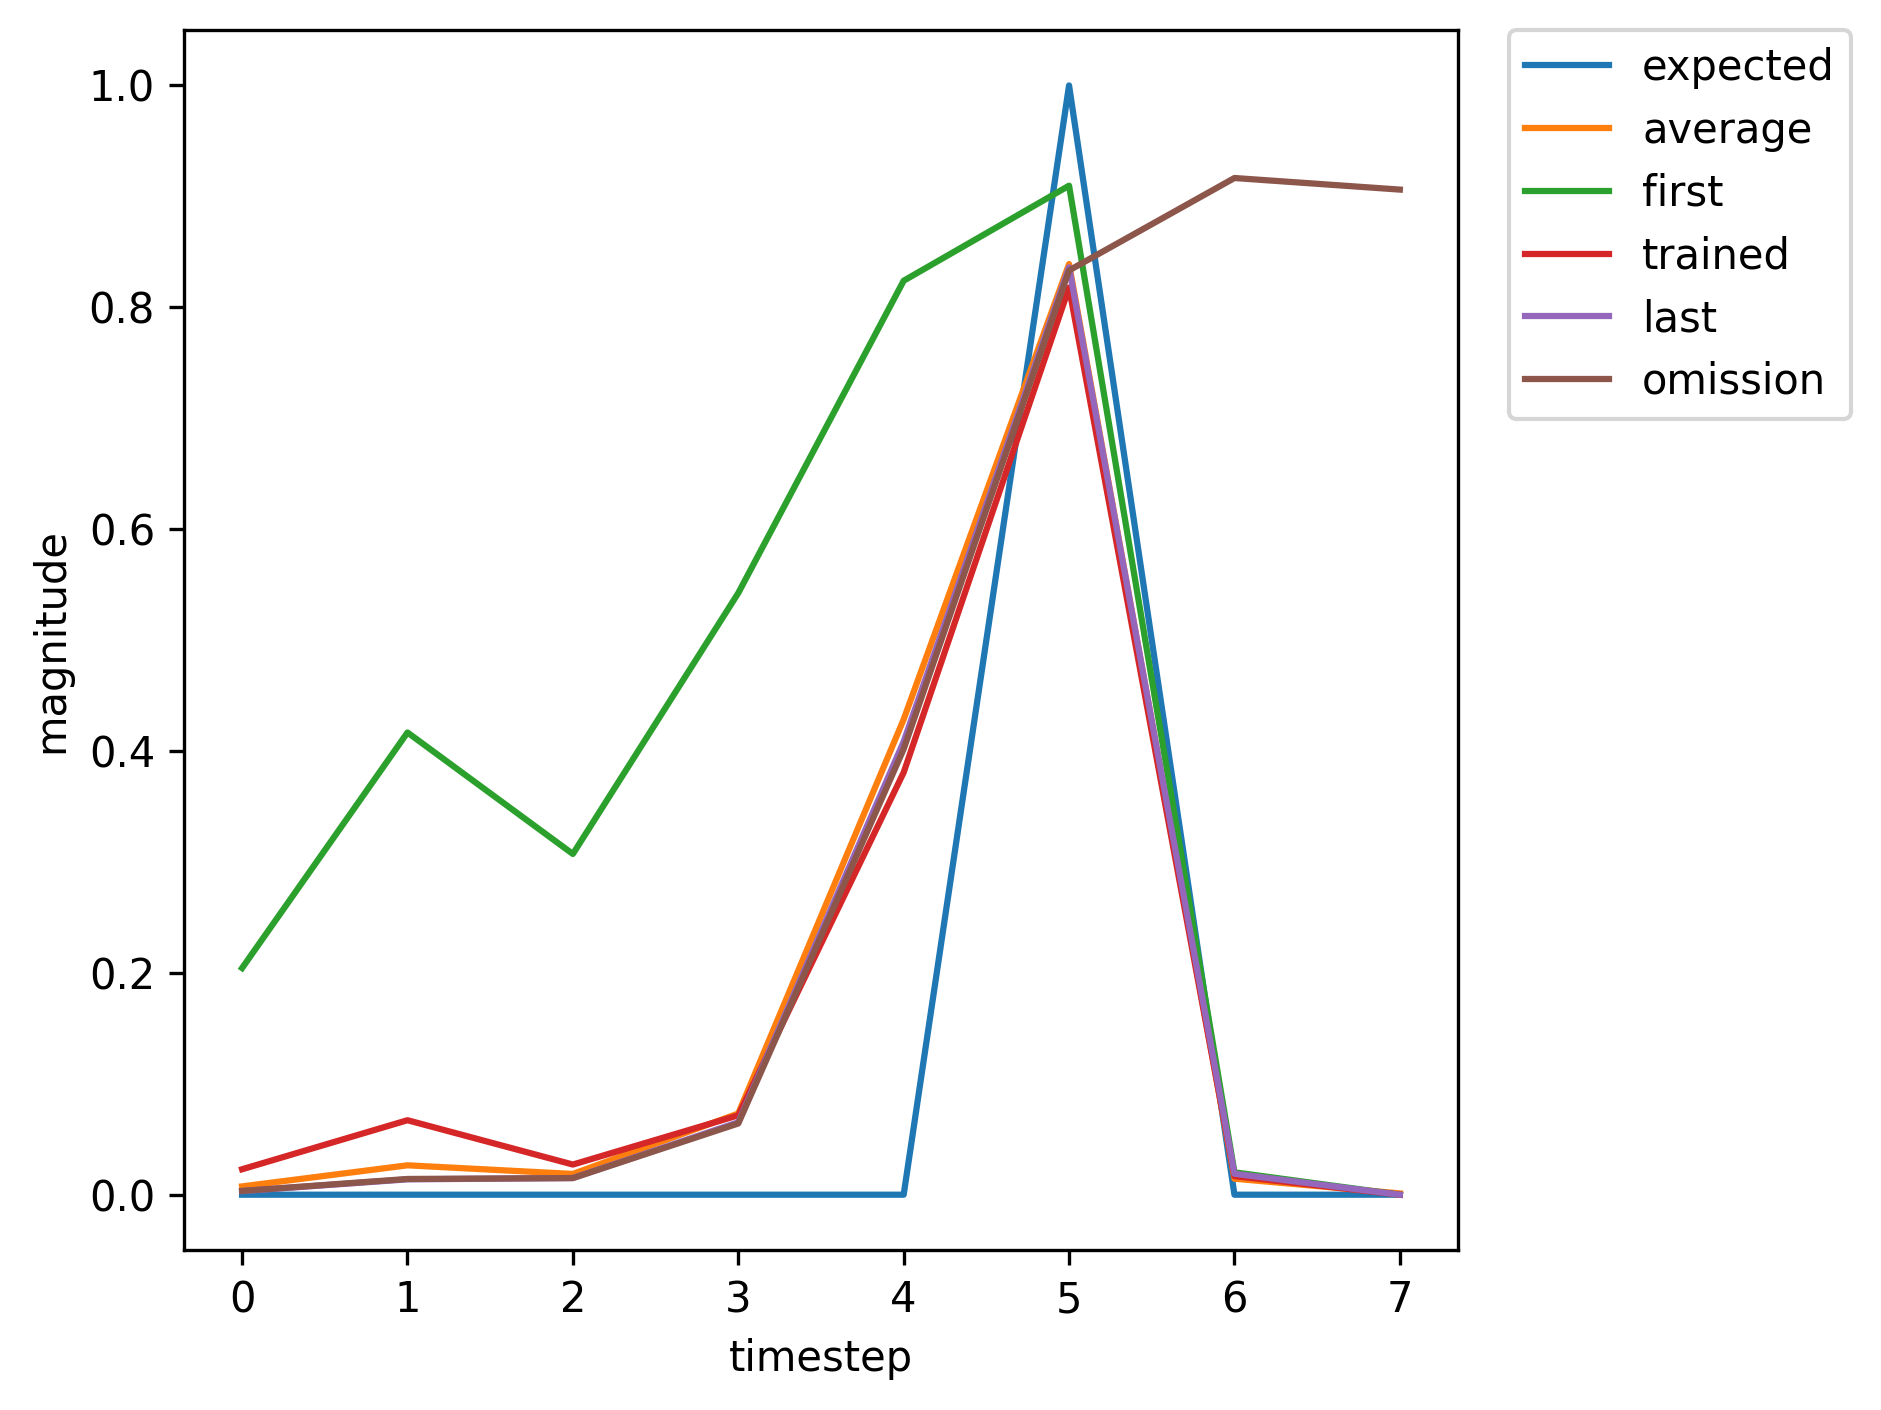

The data file committed next to this chart (first rows):
, input, expected_output, network_output
0, 1.0, 0, 0.2043
1, 0.0, 0, 0.4167
2, 0.0, 0, 0.3072
3, 0.0, 0, 0.5424
4, 0.0, 0, 0.824
5, 2.0, 1, 0.9096
6, 0.0, 0, 0.02018
7, 1.0, 0, 0.002909
8, 0.0, 0, 0.0123
9, 0.0, 0, 0.0127
10, 0.0, 0, 0.05245
11, 0.0, 0, 0.3417
12, 2.0, 1, 0.8061
13, 0.0, 0, 0.01572
14, 0.0, 0, 0.003171
15, 1.0, 0, 0.001742
16, 0.0, 0, 0.01198
17, 0.0, 0, 0.01752
18, 0.0, 0, 0.08831
19, 0.0, 0, 0.509
20, 2.0, 1, 0.8664
21, 1.0, 0, 0.0232
22, 0.0, 0, 0.06769
23, 0.0, 0, 0.02736
24, 0.0, 0, 0.07191
25, 0.0, 0, 0.3817
26, 2.0, 1, 0.8182
27, 0.0, 0, 0.0168
28, 1.0, 0, 0.003242
29, 0.0, 0, 0.01382
30, 0.0, 0, 0.015
31, 0.0, 0, 0.06533
32, 0.0, 0, 0.4086
33, 2.0, 1, 0.8361
34, 0.0, 0, 0.01889
35, 0.0, 0, 0.003424
36, 1.0, 0, 0.001768
37, 0.0, 0, 0.01197
38, 0.0, 0, 0.01734
39, 0.0, 0, 0.08686
40, 0.0, 0, 0.5036
41, 2.0, 1, 0.8649
42, 1.0, 0, 0.02294
43, 0.0, 0, 0.06715
44, 0.0, 0, 0.02719
45, 0.0, 0, 0.07157
46, 0.0, 0, 0.3807
47, 2.0, 1, 0.8177
48, 0.0, 0, 0.01676
49, 1.0, 0, 0.003239
50, 0.0, 0, 0.01382
51, 0.0, 0, 0.015
52, 0.0, 0, 0.06534
53, 0.0, 0, 0.4087
54, 2.0, 1, 0.8362
55, 1.0, 0, 0.01889
56, 0.0, 0, 0.05966
57, 0.0, 0, 0.02508
58, 0.0, 0, 0.0685
59, 0.0, 0, 0.3742
... 302 more rows
